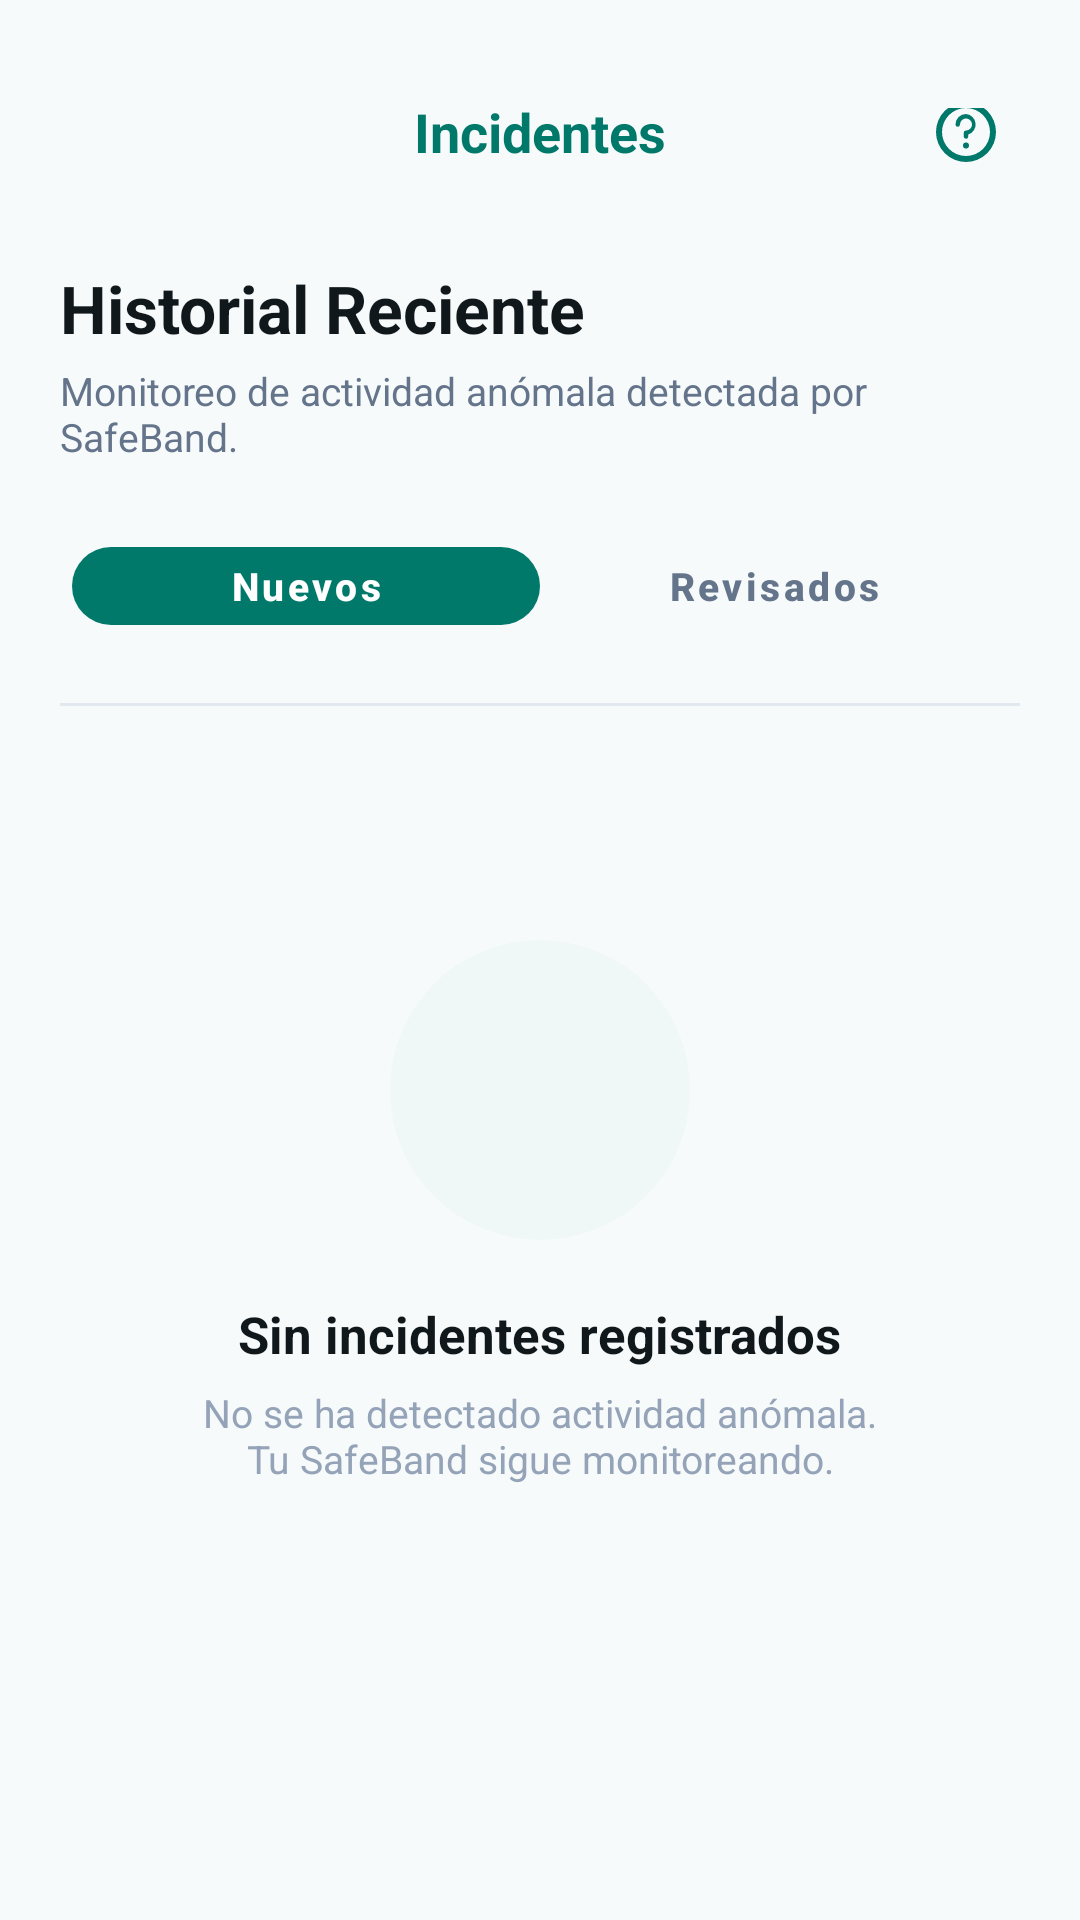

Here is an Android app screen rendered from its layout file. Give the layout XML and the strings, colors and styles it references.
<!-- AndroidManifest.xml: application theme Theme.SafeStep -->
<!-- res/layout/fragment_eventos.xml -->
<?xml version="1.0" encoding="utf-8"?>
<LinearLayout xmlns:android="http://schemas.android.com/apk/res/android"
    xmlns:app="http://schemas.android.com/apk/res-auto"
    android:layout_width="match_parent"
    android:layout_height="match_parent"
    android:background="#F7FAFA"
    android:orientation="vertical">

    
    <RelativeLayout
        android:layout_width="match_parent"
        android:layout_height="wrap_content"
        android:paddingStart="20dp"
        android:paddingTop="36dp"
        android:paddingEnd="20dp"
        android:paddingBottom="16dp">

        <ImageButton
            android:id="@+id/btnShield"
            android:layout_width="36dp"
            android:layout_height="36dp"
            android:layout_alignParentStart="true"
            android:layout_centerVertical="true"
            android:background="?attr/selectableItemBackgroundBorderless"
            android:contentDescription="Logo"
            android:src="@drawable/logo"
            android:scaleType="fitCenter" />

        <TextView
            android:layout_width="wrap_content"
            android:layout_height="wrap_content"
            android:layout_centerInParent="true"
            android:text="Incidentes"
            android:textColor="#00796B"
            android:textSize="18sp"
            android:textStyle="bold" />

        <ImageButton
            android:id="@+id/btnHelpEventos"
            android:layout_width="36dp"
            android:layout_height="36dp"
            android:layout_alignParentEnd="true"
            android:layout_centerVertical="true"
            android:background="?attr/selectableItemBackgroundBorderless"
            android:contentDescription="Ayuda"
            android:src="@drawable/ic_help_circle"
            app:tint="#00796B" />
    </RelativeLayout>

    
    <androidx.core.widget.NestedScrollView
        android:layout_width="match_parent"
        android:layout_height="0dp"
        android:layout_weight="1"
        android:clipToPadding="false"
        android:fillViewport="true"
        android:paddingBottom="100dp">

        <LinearLayout
            android:layout_width="match_parent"
            android:layout_height="wrap_content"
            android:orientation="vertical"
            android:paddingStart="20dp"
            android:paddingEnd="20dp">

            
            <TextView
                android:layout_width="wrap_content"
                android:layout_height="wrap_content"
                android:layout_marginBottom="4dp"
                android:text="Historial Reciente"
                android:textColor="#11181C"
                android:textSize="22sp"
                android:textStyle="bold" />

            <TextView
                android:layout_width="wrap_content"
                android:layout_height="wrap_content"
                android:layout_marginBottom="18dp"
                android:text="Monitoreo de actividad anómala detectada por SafeBand."
                android:textColor="#64748B"
                android:textSize="13sp" />

            
            <LinearLayout
                android:layout_width="match_parent"
                android:layout_height="46dp"
                android:layout_marginBottom="16dp"
                android:background="@drawable/bg_segment_inactive"
                android:orientation="horizontal"
                android:padding="4dp">

                <com.google.android.material.button.MaterialButton
                    android:id="@+id/btnFiltroNuevos"
                    style="@style/Widget.MaterialComponents.Button.UnelevatedButton"
                    android:layout_width="0dp"
                    android:layout_height="match_parent"
                    android:layout_weight="1"
                    android:text="Nuevos"
                    android:textAllCaps="false"
                    android:textColor="#FFFFFF"
                    android:textSize="13sp"
                    android:textStyle="bold"
                    app:backgroundTint="#00796B"
                    app:cornerRadius="20dp"
                    app:elevation="0dp" />

                <com.google.android.material.button.MaterialButton
                    android:id="@+id/btnFiltroRevisados"
                    style="@style/Widget.MaterialComponents.Button.UnelevatedButton"
                    android:layout_width="0dp"
                    android:layout_height="match_parent"
                    android:layout_weight="1"
                    android:text="Revisados"
                    android:textAllCaps="false"
                    android:textColor="#64748B"
                    android:textSize="13sp"
                    android:textStyle="bold"
                    app:backgroundTint="@android:color/transparent"
                    app:cornerRadius="20dp"
                    app:elevation="0dp" />
            </LinearLayout>

            
            <View
                android:layout_width="match_parent"
                android:layout_height="1dp"
                android:layout_marginBottom="18dp"
                android:background="#E2E8F0" />

            
            <androidx.recyclerview.widget.RecyclerView
                android:id="@+id/rvEventos"
                android:layout_width="match_parent"
                android:layout_height="wrap_content"
                android:nestedScrollingEnabled="false"
                android:visibility="gone" />

            
            <LinearLayout
                android:id="@+id/emptyStateContainer"
                android:layout_width="match_parent"
                android:layout_height="wrap_content"
                android:gravity="center"
                android:orientation="vertical"
                android:paddingTop="60dp"
                android:paddingBottom="60dp"
                android:visibility="visible">

                <FrameLayout
                    android:layout_width="100dp"
                    android:layout_height="100dp"
                    android:layout_marginBottom="20dp"
                    android:background="@drawable/bg_circle_icon"
                    android:backgroundTint="#F0F7F7">

                    <ImageView
                        android:layout_width="44dp"
                        android:layout_height="44dp"
                        android:layout_gravity="center"
                        android:contentDescription="Sin incidentes"
                        android:src="@drawable/logo" />
                </FrameLayout>

                <TextView
                    android:layout_width="wrap_content"
                    android:layout_height="wrap_content"
                    android:layout_marginBottom="6dp"
                    android:gravity="center"
                    android:text="Sin incidentes registrados"
                    android:textColor="#11181C"
                    android:textSize="17sp"
                    android:textStyle="bold" />

                <TextView
                    android:layout_width="240dp"
                    android:layout_height="wrap_content"
                    android:gravity="center"
                    android:text="No se ha detectado actividad anómala. Tu SafeBand sigue monitoreando."
                    android:textColor="#94A3B8"
                    android:textSize="13sp" />
            </LinearLayout>

            
            <TextView
                android:id="@+id/btnCargarAnteriores"
                android:layout_width="wrap_content"
                android:layout_height="wrap_content"
                android:layout_gravity="center_horizontal"
                android:layout_marginTop="8dp"
                android:background="?attr/selectableItemBackgroundBorderless"
                android:drawableEnd="@drawable/ic_chevron_down"
                android:drawablePadding="4dp"
                android:padding="8dp"
                android:text="Cargar incidentes anteriores"
                android:textColor="#00796B"
                android:textSize="13sp"
                android:textStyle="bold"
                android:visibility="gone" />

        </LinearLayout>
    </androidx.core.widget.NestedScrollView>

</LinearLayout>
<!-- resources referenced by this layout -->
<resources>
  <!-- drawable bg_circle_icon (drawable) -->
  <?xml version="1.0" encoding="utf-8"?>
  <shape xmlns:android="http://schemas.android.com/apk/res/android"
      android:shape="oval">
      <solid android:color="#F0F7F7" />
  </shape>
  <!-- drawable ic_chevron_down (drawable) -->
  <vector xmlns:android="http://schemas.android.com/apk/res/android"
      android:width="24dp"
      android:height="24dp"
      android:viewportWidth="24"
      android:viewportHeight="24">
    <path
        android:fillColor="#00796B"
        android:pathData="M7.41,8.59L12,13.17l4.59,-4.58L18,10l-6,6 -6,-6z"/>
  </vector>
  <!-- drawable ic_help_circle (drawable) -->
  <vector xmlns:android="http://schemas.android.com/apk/res/android"
      android:width="24dp"
      android:height="24dp"
      android:viewportWidth="24"
      android:viewportHeight="24">
    <path
        android:fillColor="#00796B"
        android:pathData="M12,2A10,10 0,1 0,22 12,10 10 0,0 0,12 2zM12,20a8,8 0,1 1,8 -8,8.009 8.009,0 0,1 -8,8zM12,6a3.5,3.5 0,0 0,-3.5 3.5,0.75 0.75,0 0,0 1.5,0A2,2 0,1 1,12 11.5,0.75 0.75,0 0,0 11.25,12.25v1.25a0.75,0.75 0,0 0,1.5 0v-0.67A3.5,3.5 0,0 0,12 6zM12,15.5a1,1 0,1 0,1 1,1 1,0 0,0 -1,-1z"/>
  </vector>
  <style name="Theme.SafeStep" parent="Theme.Material3.DayNight.NoActionBar">
          
          <item name="colorPrimary">@color/primary_teal</item>
          <item name="colorOnPrimary">@color/white</item>
          <item name="colorPrimaryContainer">@color/primary_bg_cyan_light</item>
          <item name="colorOnPrimaryContainer">@color/primary_teal_dark</item>
  
          
          <item name="colorSecondary">@color/primary_cyan</item>
          <item name="colorOnSecondary">@color/white</item>
  
          
          <item name="android:colorBackground">@color/bg_main</item>
          <item name="colorSurface">@color/card_bg</item>
          <item name="colorOnSurface">@color/text_primary</item>
  
          
          <item name="android:statusBarColor">@color/primary_cyan</item>
          <item name="android:windowLightStatusBar">false</item>
          <item name="android:navigationBarColor">@color/bg_main</item>
          <item name="android:windowLightNavigationBar">true</item>
      </style>
  <color name="primary_teal">#00796B</color>
  <color name="white">#FFFFFF</color>
  <color name="primary_bg_cyan_light">#E8F7F8</color>
  <color name="primary_teal_dark">#085E66</color>
  <color name="primary_cyan">#0FB8C7</color>
  <color name="bg_main">#F4F4F4</color>
  <color name="card_bg">#FFFFFF</color>
  <color name="text_primary">#11181C</color>
</resources>
